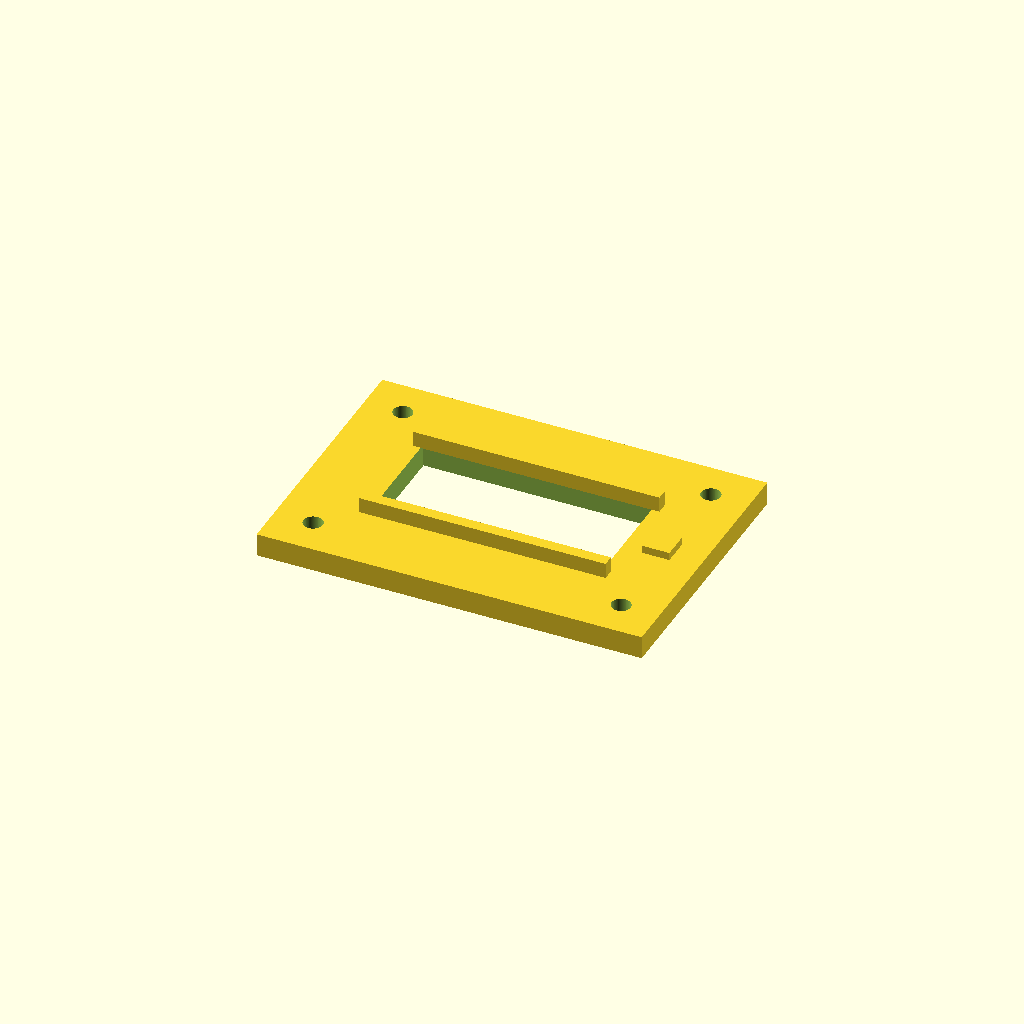
Cell 1 — every parameter at its default value.
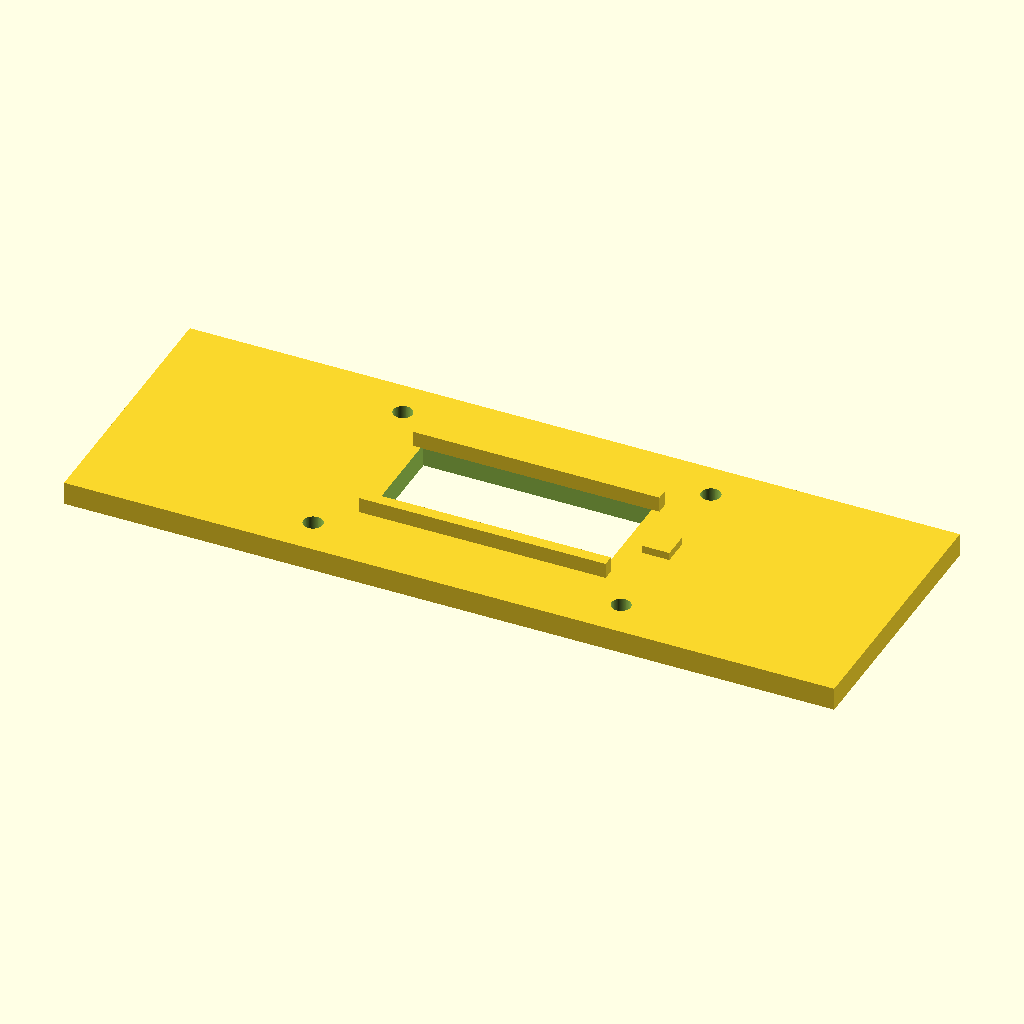
Cell 2: base_x = 200 (everything else at default).
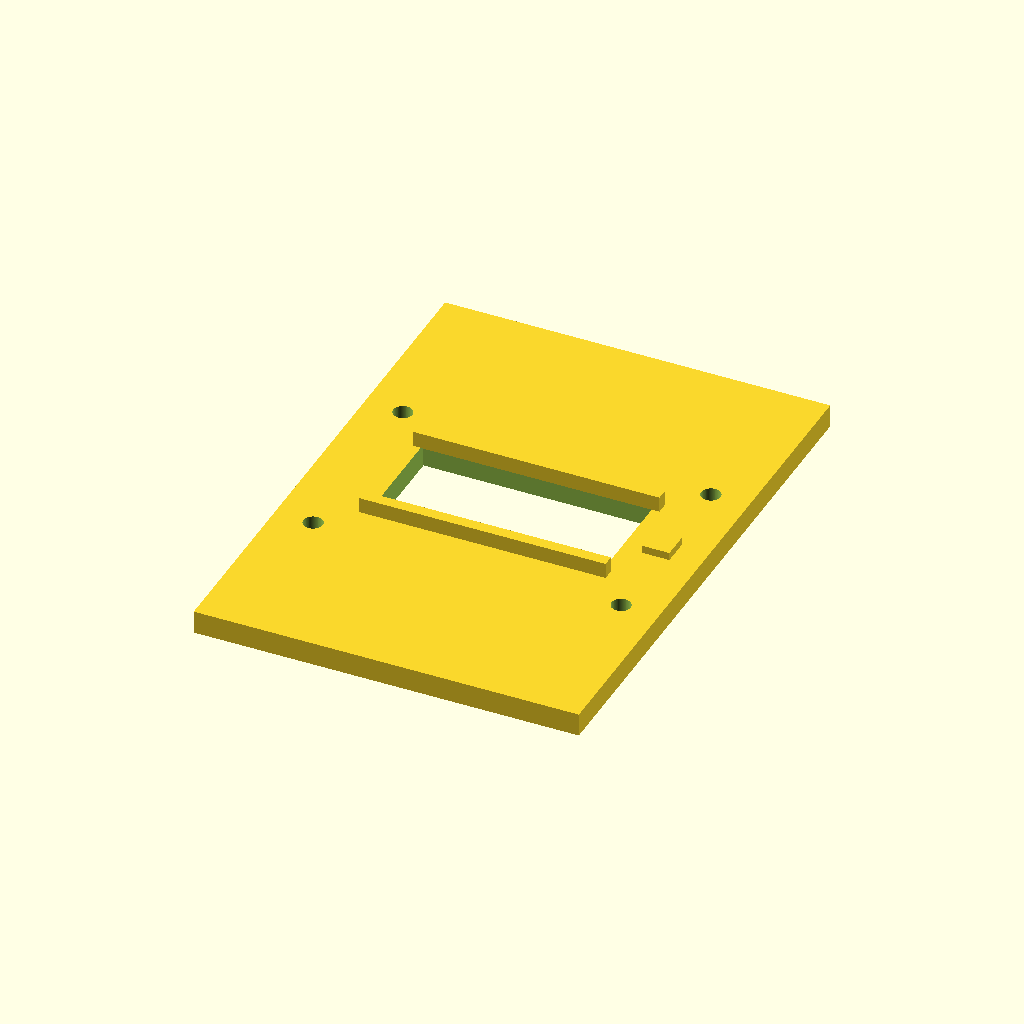
Cell 3 — base_y set to 140, the other parameters unchanged.
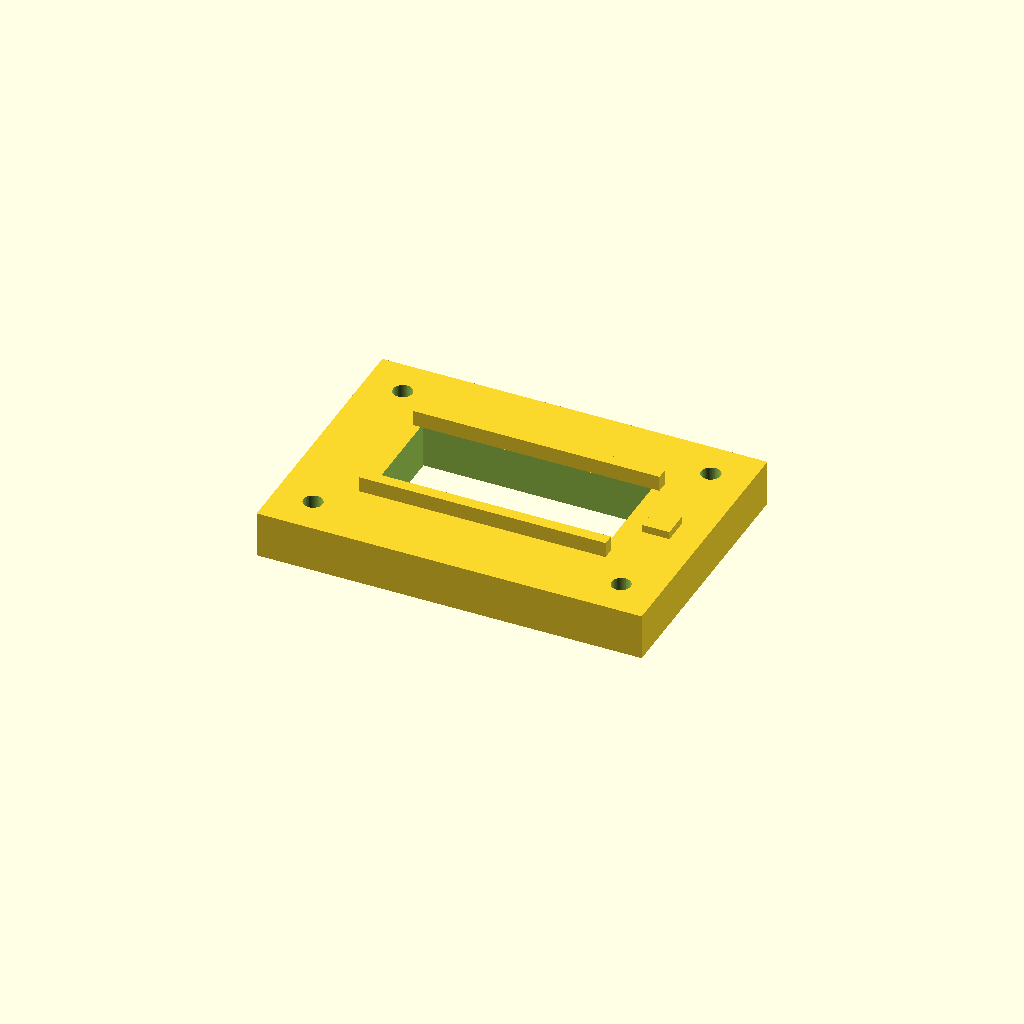
Cell 4 — base_h set to 12, the other parameters unchanged.
All cells are drawn from one camera (rotation 55°, 0°, 25°, orthographic, colour scheme Cornfield), so only the parameter changes between them.
The OpenSCAD source (bench/mutants/microfluidic_chip_imaging_holder__rails_obstruct_window.scad):
// Microfluidic chip imaging holder — reference solution
// Category: tools; purpose: repeatable positioning during optical chip imaging
// Print on flat base with z=0 on bed; PLA/PETG, no supports; not certified for clinical or sterile use
// SPDX-License-Identifier: CERN-OHL-P-2.0
$fn=72;
eps=0.05;
base_x=100;
base_y=70;
base_h=6;
window_x=60;
window_y=30;
hole_d=5;
hole_pitch_x=80;
hole_pitch_y=50;
rail_len=64;
rail_width=3;
rail_h=4;
rail_center_y=15.0;
marker_x=7;
marker_y=7;
marker_h=2;
marker_center_x=39;
assert(base_x > window_x + 2*hole_d);
assert(base_y > window_y + 2*hole_d);
assert(hole_pitch_x/2+hole_d/2 < base_x/2);
assert(hole_pitch_y/2+hole_d/2 < base_y/2);
// wrong rail position deliberately violates safety gap
module reference(){
 union(){
  difference(){
   translate([-base_x/2,-base_y/2,0]) cube([base_x,base_y,base_h]);
   translate([-window_x/2,-window_y/2,-eps]) cube([window_x,window_y,base_h+2*eps]);
   for(x=[-hole_pitch_x/2,hole_pitch_x/2])
    for(y=[-hole_pitch_y/2,hole_pitch_y/2])
     translate([x,y,-eps]) cylinder(d=hole_d,h=base_h+2*eps);
  }
  for(y=[-rail_center_y,rail_center_y])
   translate([-rail_len/2,y-rail_width/2,base_h-eps])
    cube([rail_len,rail_width,rail_h+eps]);
  translate([marker_center_x-marker_x/2,-marker_y/2,base_h-eps])
   cube([marker_x,marker_y,marker_h+eps]);
 }
}
reference();
Customizer parameters (derived from the source; name, type, default, range or options):
eps: number, default 0.05
base_x: number, default 100
base_y: number, default 70
base_h: number, default 6
window_x: number, default 60
window_y: number, default 30
hole_d: number, default 5
hole_pitch_x: number, default 80
hole_pitch_y: number, default 50
rail_len: number, default 64
rail_width: number, default 3
rail_h: number, default 4
rail_center_y: number, default 15
marker_x: number, default 7
marker_y: number, default 7
marker_h: number, default 2
marker_center_x: number, default 39
